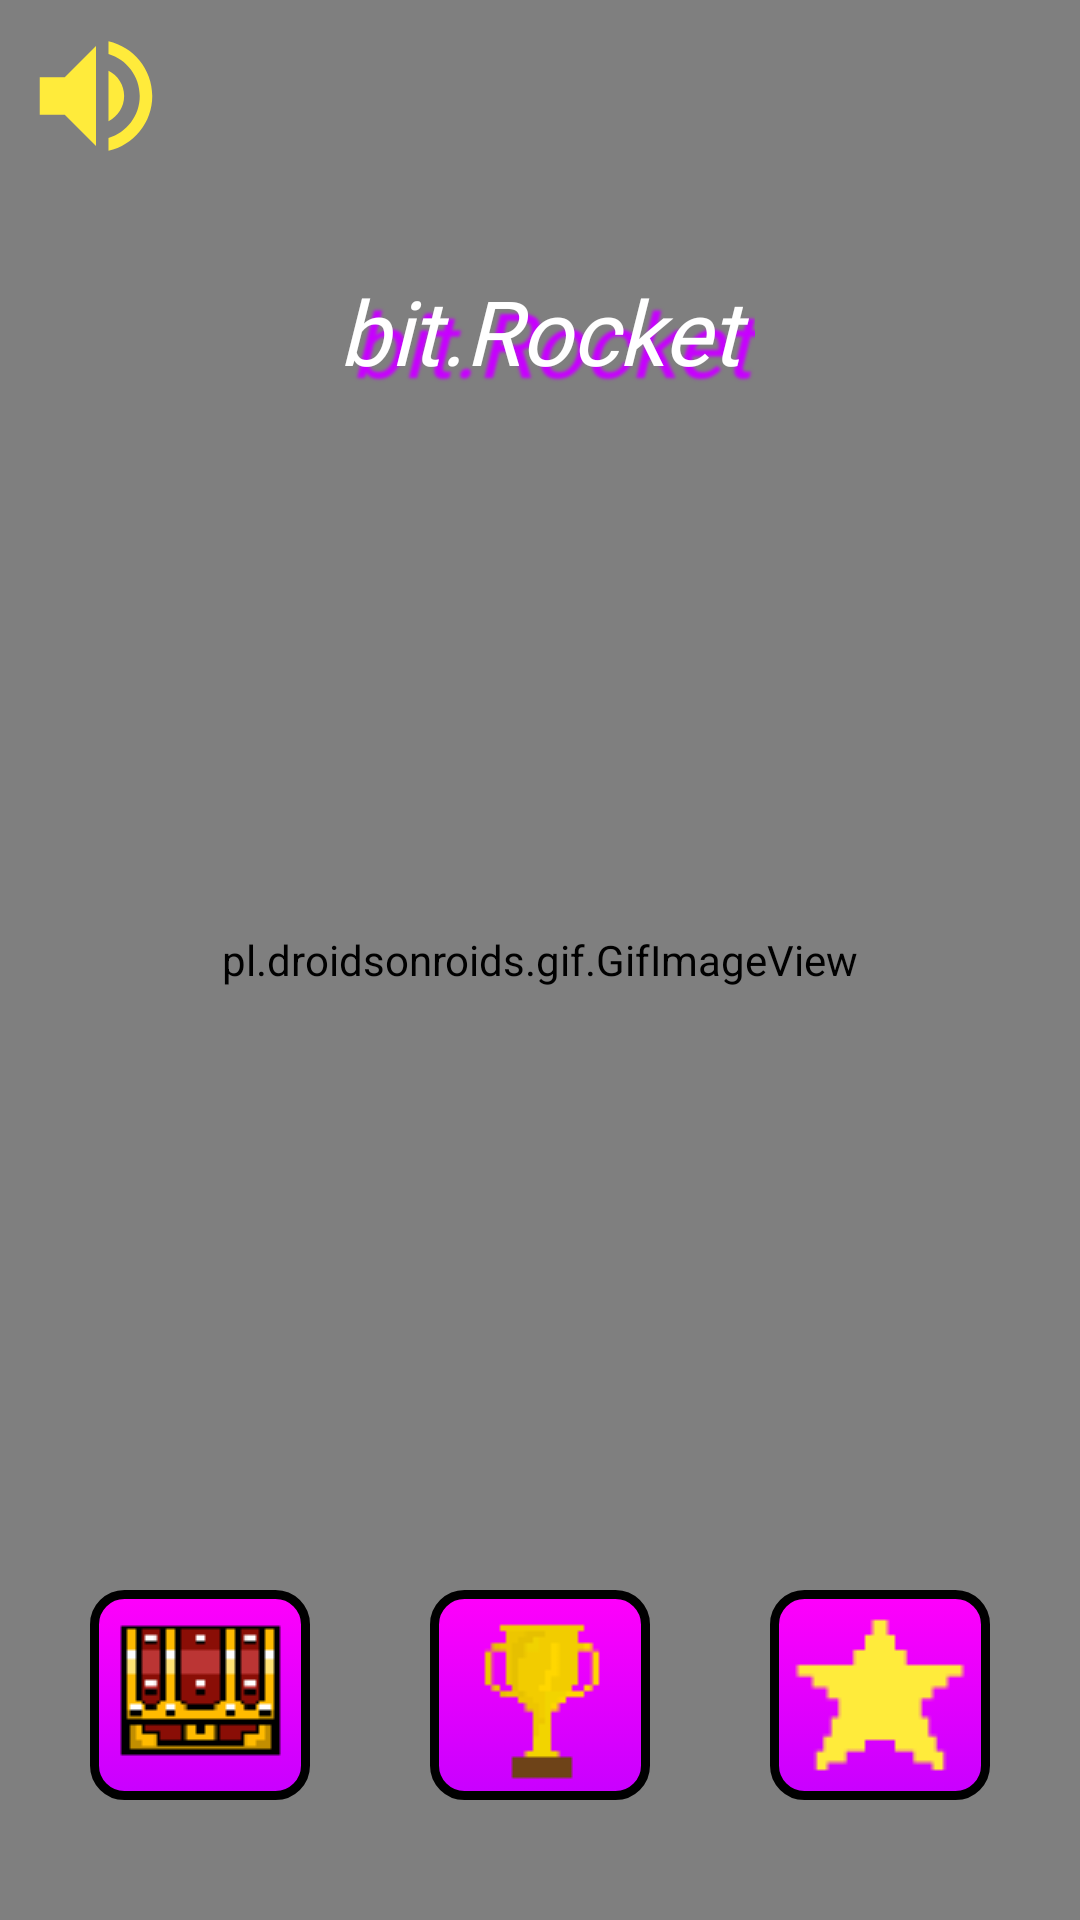

This screen was rendered from an Android layout file. Write that file and the resources it references.
<!-- AndroidManifest.xml: application theme Theme.AppCompat.Light.NoActionBar.FullScreen -->
<!-- res/layout/home_activity.xml -->
<?xml version="1.0" encoding="utf-8"?>
<RelativeLayout xmlns:android="http://schemas.android.com/apk/res/android"
    android:id="@+id/main_layout"
    android:layout_width="match_parent"
    android:layout_height="match_parent">

    <pl.droidsonroids.gif.GifImageView
        android:layout_width="match_parent"
        android:layout_height="match_parent"
        android:scaleType="centerCrop"
        android:src="@drawable/moon_gif" />

    <TextView
        android:id="@+id/home_title_tv"
        style="@style/title"
        android:layout_width="wrap_content"
        android:layout_height="wrap_content"
        android:layout_centerHorizontal="true"
        android:layout_marginTop="80dp"
        android:fontFamily="@font/retro"
        android:padding="10dp"
        android:text="bit.Rocket"
        android:textColor="@color/white"
        android:textSize="30sp"
        android:textStyle="italic" />

    <ImageButton
        android:id="@+id/vol_btn"
        android:layout_width="50dp"
        android:layout_height="50dp"
        android:layout_margin="7dp"
        android:src="@drawable/volume_enable"
        android:background="@null"
        android:scaleType="fitXY"/>

    <ImageView
        android:id="@+id/home_ship_icon"
        android:layout_width="110dp"
        android:layout_height="110dp"
        android:scaleType="fitXY"
        android:layout_centerInParent="true"
        android:visibility="invisible"
        android:src="@drawable/default_ship_100" />

    <ImageButton
        android:id="@+id/play_btn"
        android:layout_width="match_parent"
        android:layout_height="85dp"
        android:layout_below="@id/home_ship_icon"
        android:layout_centerHorizontal="true"
        android:layout_marginHorizontal="130dp"
        android:layout_marginTop="30dp"
        android:background="@drawable/btn_purple_selector"
        android:visibility="invisible"
        android:src="@drawable/play_btn_selector" />

    <LinearLayout
        android:id="@+id/home_btn_layout"
        android:layout_width="match_parent"
        android:layout_height="wrap_content"
        android:layout_below="@id/play_btn"
        android:layout_centerHorizontal="true"
        android:layout_marginHorizontal="10dp"
        android:layout_marginTop="20dp"
        android:gravity="center"
        android:orientation="horizontal">

        <ImageButton
            android:id="@+id/store_btn"
            android:layout_width="0dp"
            android:layout_height="70dp"
            android:layout_weight="1"
            android:layout_margin="20dp"
            android:background="@drawable/btn_purple_selector"
            android:src="@drawable/chest_60" />

        <ImageButton
            android:id="@+id/leadboard_btn"
            android:layout_width="0dp"
            android:layout_height="70dp"
            android:layout_weight="1"
            android:layout_margin="20dp"
            android:background="@drawable/btn_purple_selector"
            android:src="@drawable/trophy_60" />

        <ImageButton
            android:id="@+id/rate_btn"
            android:layout_width="0dp"
            android:layout_height="70dp"
            android:layout_weight="1"
            android:layout_margin="20dp"
            android:background="@drawable/btn_purple_selector"
            android:src="@drawable/pixel_start_60" />

    </LinearLayout>

</RelativeLayout>
<!-- resources referenced by this layout -->
<resources>
  <color name="white">#FFFFFF</color>
  <!-- drawable btn_purple_selector (drawable) -->
  <?xml version="1.0" encoding="utf-8"?>
  <selector xmlns:android="http://schemas.android.com/apk/res/android">
  
      <item android:state_pressed="false"
          android:drawable="@drawable/btn_shape"/>
  
      <item android:state_pressed="true">
          <shape android:shape="rectangle"
              xmlns:android="http://schemas.android.com/apk/res/android" >
  
              <solid android:color="@color/pink"/>
              <corners android:radius="10dp"/>
              <padding
                  android:bottom="3dp"
                  android:top="3dp"
                  android:left="10dp"
                  android:right="10dp"/>
              <stroke android:color="@color/black"
                  android:width="3dp"/>
          </shape>
      </item>
  </selector>
  <!-- drawable chest_60: png bitmap (drawable-v24, 859 bytes) -->
  <!-- drawable default_ship_100: png bitmap (drawable-v24, 2213 bytes) -->
  <!-- drawable moon_gif: gif bitmap (drawable-v24, 78331 bytes) -->
  <!-- drawable pixel_start_60: png bitmap (drawable-v24, 587 bytes) -->
  <!-- drawable play_btn_selector (drawable) -->
  <?xml version="1.0" encoding="utf-8"?>
  <selector xmlns:android="http://schemas.android.com/apk/res/android">
  
      <item android:state_pressed="false"
          android:drawable="@drawable/play_icon_yellow_64"/>
      <item android:state_pressed="true"
          android:drawable="@drawable/play_icon_orange_64"/>
  </selector>
  <!-- drawable trophy_60: png bitmap (drawable-v24, 725 bytes) -->
  <!-- drawable volume_enable (drawable) -->
  <vector android:height="70dp" android:tint="#FFEB3B"
      android:viewportHeight="24.0" android:viewportWidth="24.0"
      android:width="70dp" xmlns:android="http://schemas.android.com/apk/res/android">
      <path android:fillColor="#FF000000" android:pathData="M3,9v6h4l5,5L12,4L7,9L3,9zM16.5,12c0,-1.77 -1.02,-3.29 -2.5,-4.03v8.05c1.48,-0.73 2.5,-2.25 2.5,-4.02zM14,3.23v2.06c2.89,0.86 5,3.54 5,6.71s-2.11,5.85 -5,6.71v2.06c4.01,-0.91 7,-4.49 7,-8.77s-2.99,-7.86 -7,-8.77z"/>
  </vector>
  <style name="title">
          <item name="fontFamily">@font/retro</item>
          <item name="android:textColor">@color/white</item>
          <item name="android:textSize">28sp</item>
          <item name="android:textStyle">bold|italic</item>
          <item name="android:shadowColor">@color/purple</item>
          <item name="android:shadowDx">12</item>
          <item name="android:shadowDy">12</item>
          <item name="android:shadowRadius">2</item>
      </style>
  <style name="Theme.AppCompat.Light.NoActionBar.FullScreen" parent="@style/Theme.AppCompat.Light.NoActionBar">
          <item name="android:windowNoTitle">true</item>
          <item name="android:windowActionBar">false</item>
          <item name="android:windowFullscreen">true</item>
          <item name="android:windowContentOverlay">@null</item>
      </style>
  <!-- drawable btn_shape (drawable) -->
  <?xml version="1.0" encoding="utf-8"?>
  <shape android:shape="rectangle"
      xmlns:android="http://schemas.android.com/apk/res/android" >
  
      <solid android:color="@color/purple"/>
      <corners android:radius="10dp"/>
      <gradient
          android:type="linear"
          android:startColor="@color/purple"
          android:endColor="@color/pink"
          android:angle="90"/>
  
      <stroke android:color="@color/black"
          android:width="3dp"/>
  </shape>
  <color name="pink">#FF00FB</color>
  <color name="black">#000000</color>
  <!-- drawable play_icon_yellow_64: png bitmap (drawable-v24, 361 bytes) -->
  <!-- drawable play_icon_orange_64: png bitmap (drawable-v24, 345 bytes) -->
  <color name="purple">#C800FF</color>
</resources>
